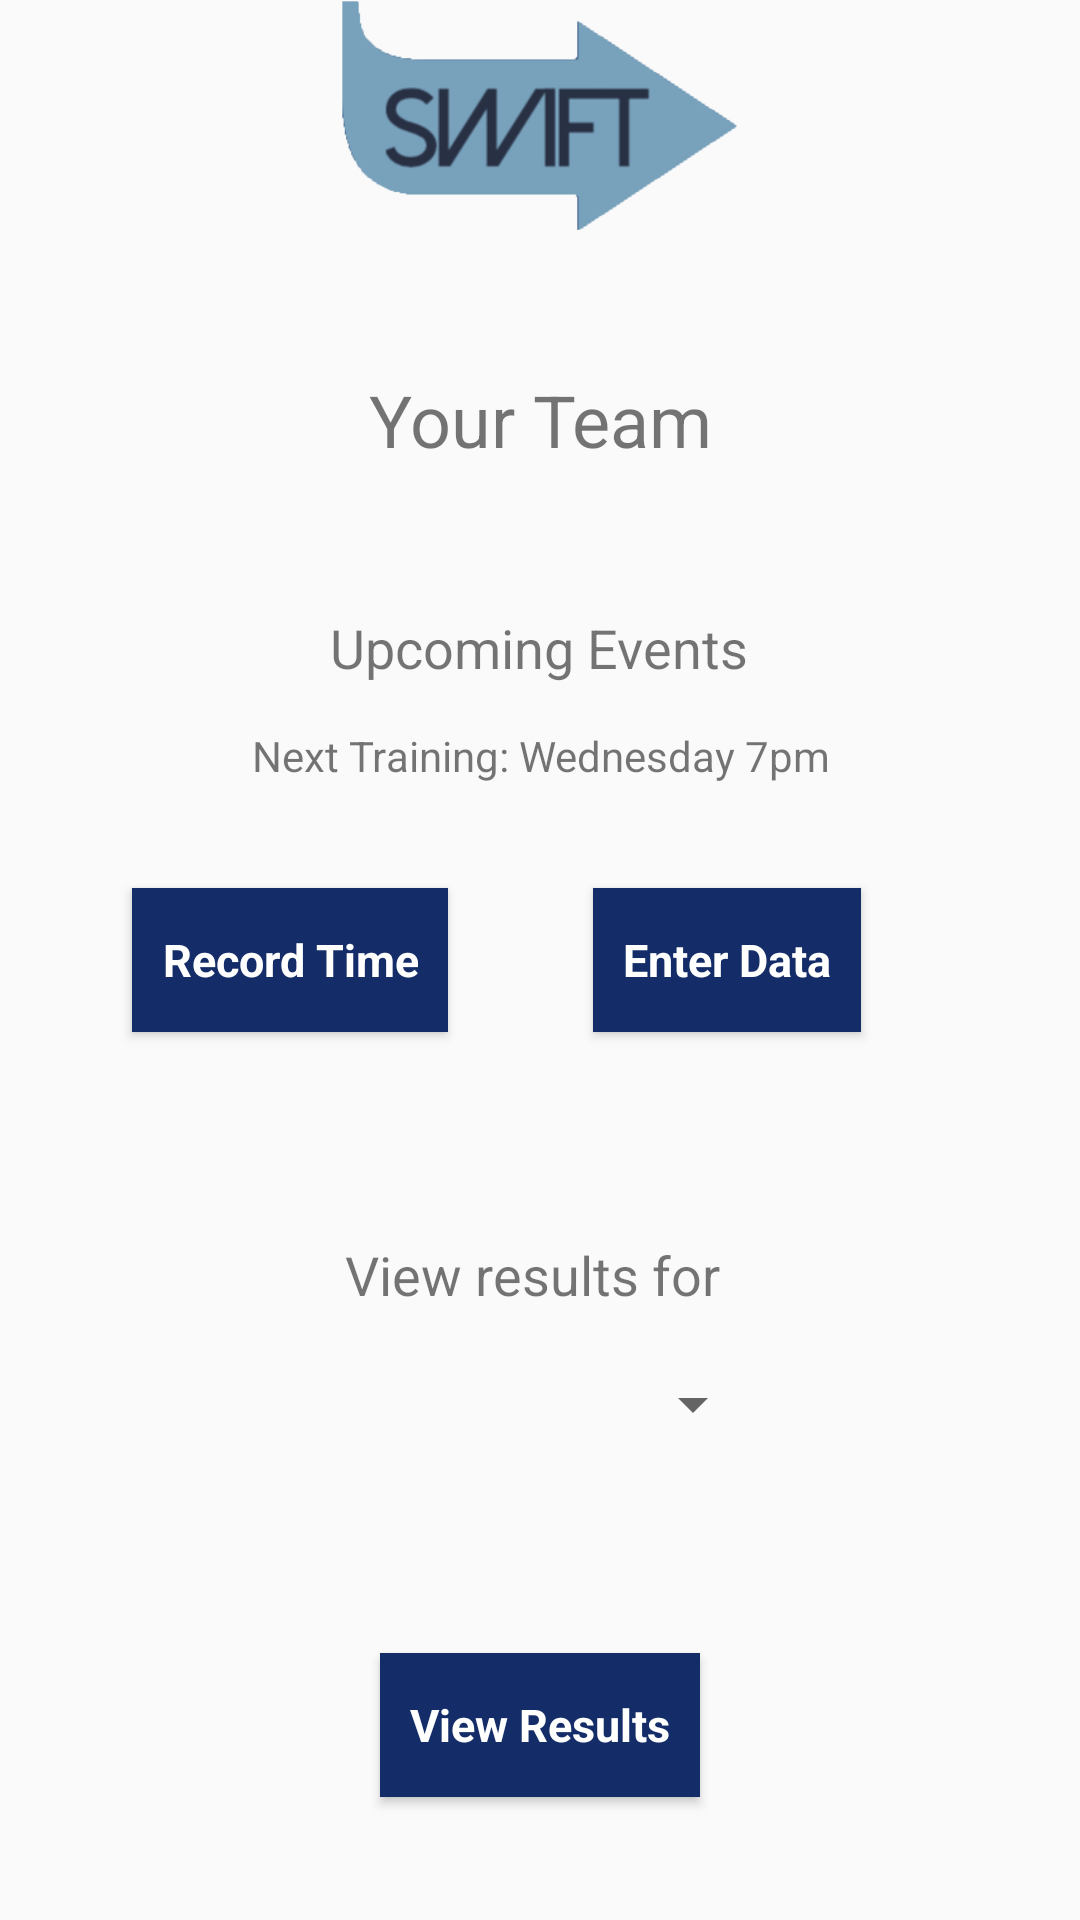

Here is an Android app screen rendered from its layout file. Give the layout XML and the strings, colors and styles it references.
<!-- AndroidManifest.xml: application theme AppTheme -->
<!-- res/layout/activity_player_team_overview.xml -->
<?xml version="1.0" encoding="utf-8"?>
<android.support.constraint.ConstraintLayout xmlns:android="http://schemas.android.com/apk/res/android"
    xmlns:app="http://schemas.android.com/apk/res-auto"
    xmlns:tools="http://schemas.android.com/tools"
    android:layout_width="match_parent"
    android:layout_height="match_parent"
    android:background="@drawable/whitegradiant"
    tools:context=".PlayerTeamOverview"
    tools:layout_editor_absoluteY="81dp">

    <TextView
        android:id="@+id/txtTeamName"
        android:layout_width="0dp"
        android:layout_height="43dp"
        android:layout_marginBottom="33dp"
        android:layout_marginEnd="54dp"
        android:layout_marginLeft="54dp"
        android:layout_marginRight="54dp"
        android:layout_marginStart="54dp"
        android:layout_marginTop="29dp"
        android:gravity="center"
        android:text="Your Team"
        android:textSize="24sp"
        app:layout_constraintBottom_toTopOf="@+id/textView6"
        app:layout_constraintEnd_toEndOf="parent"
        app:layout_constraintStart_toStartOf="parent"
        app:layout_constraintTop_toBottomOf="@+id/imageView4" />

    <TextView
        android:id="@+id/textView6"
        android:layout_width="wrap_content"
        android:layout_height="wrap_content"
        android:layout_marginBottom="68dp"
        android:layout_marginLeft="31dp"
        android:layout_marginStart="31dp"
        android:text="Upcoming Events"
        android:textSize="18sp"
        app:layout_constraintBottom_toTopOf="@+id/btnRecTime"
        app:layout_constraintStart_toStartOf="@+id/tv_status" />

    <TextView
        android:id="@+id/tv_status"
        android:layout_width="202dp"
        android:layout_height="22dp"
        android:layout_marginBottom="33dp"
        android:layout_marginTop="37dp"
        android:gravity="center"
        android:text="Next Training: Wednesday 7pm"
        app:layout_constraintBottom_toTopOf="@+id/btnRecTime"
        app:layout_constraintEnd_toEndOf="parent"
        app:layout_constraintStart_toStartOf="parent"
        app:layout_constraintTop_toTopOf="@+id/textView6" />

    <Button
        android:id="@+id/btnRecTime"
        style="@style/MyButtonStyle"
        android:layout_width="wrap_content"
        android:layout_height="wrap_content"
        android:layout_marginLeft="44dp"
        android:layout_marginStart="44dp"
        android:onClick="onRecordTime"
        android:text="Record Time"
        app:layout_constraintBottom_toBottomOf="parent"
        app:layout_constraintStart_toStartOf="parent"
        app:layout_constraintTop_toTopOf="parent" />

    <Button
        android:id="@+id/btnEnterData"
        style="@style/MyButtonStyle"
        android:layout_width="wrap_content"
        android:layout_height="wrap_content"
        android:layout_marginEnd="73dp"
        android:layout_marginRight="73dp"
        android:layout_marginTop="33dp"
        android:onClick="onEnterData"
        android:text="Enter Data"
        app:layout_constraintEnd_toEndOf="parent"
        app:layout_constraintTop_toBottomOf="@+id/tv_status" />

    <Button
        android:id="@+id/button4"
        style="@style/MyButtonStyle"
        android:layout_width="wrap_content"
        android:layout_height="wrap_content"
        android:layout_marginBottom="41dp"
        android:onClick="onViewResults"
        android:text="View Results"
        app:layout_constraintBottom_toBottomOf="parent"
        app:layout_constraintEnd_toEndOf="parent"
        app:layout_constraintStart_toStartOf="parent" />

    <TextView
        android:id="@+id/textView8"
        android:layout_width="wrap_content"
        android:layout_height="wrap_content"
        android:layout_marginBottom="18dp"
        android:layout_marginLeft="10dp"
        android:layout_marginStart="10dp"
        android:text="View results for"
        android:textSize="18sp"
        app:layout_constraintBottom_toTopOf="@+id/spinner_dataEntryResults"
        app:layout_constraintStart_toStartOf="@+id/spinner_dataEntryResults" />

    <Spinner
        android:id="@+id/spinner_dataEntryResults"
        android:layout_width="150dp"
        android:layout_height="26dp"
        android:layout_marginBottom="150dp"
        android:layout_marginTop="150dp"
        android:gravity="center"
        app:layout_constraintBottom_toBottomOf="parent"
        app:layout_constraintEnd_toEndOf="parent"
        app:layout_constraintStart_toStartOf="parent"
        app:layout_constraintTop_toTopOf="@+id/btnRecTime" />

    <ImageView
        android:id="@+id/imageView4"
        android:layout_width="164dp"
        android:layout_height="80dp"
        app:layout_constraintEnd_toEndOf="parent"
        app:layout_constraintStart_toStartOf="parent"
        app:layout_constraintTop_toTopOf="parent"
        app:srcCompat="@drawable/swiftfinallogo" />

</android.support.constraint.ConstraintLayout>
<!-- resources referenced by this layout -->
<resources>
  <!-- drawable swiftfinallogo: png bitmap (drawable, 10198 bytes) -->
  <style name="MyButtonStyle" parent="@android:style/Widget.Button">
          <item name="android:layout_width">fill_parent</item>
          <item name="android:textColor">@color/colorWhite</item>
          <item name="android:textSize">15sp</item>
          <item name="android:padding">10dp</item>
          <item name="android:textStyle">bold</item>
          <item name="android:background">@color/colorDarkBlue</item>
          <item name="android:gravity">center</item>
      </style>
  <style name="AppTheme" parent="Theme.AppCompat.Light.DarkActionBar">
          
          <item name="colorPrimary">@color/colorDarkBlue</item>
          <item name="colorPrimaryDark">@color/colorPrimaryDark</item>
          <item name="colorAccent">@color/colorAccent</item>
      </style>
  <color name="colorWhite">#FFFFFF</color>
  <color name="colorDarkBlue">#142c67</color>
  <color name="colorPrimaryDark">#303F9F</color>
  <color name="colorAccent">#FF4081</color>
</resources>
